Image classification data set "fundo preto" (schinaid/TCC_Tomateiro on GitHub). Class labels (5): tomato early blight Alternaria solani, tomato late blight, tomato septoria leaf spot, bacteria no tomate, tomato healthy.

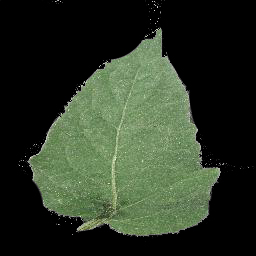
Label: tomato healthy

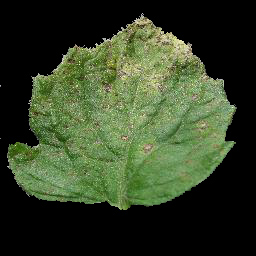
Label: tomato septoria leaf spot

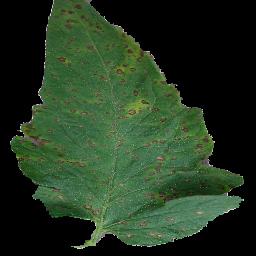
Label: tomato septoria leaf spot

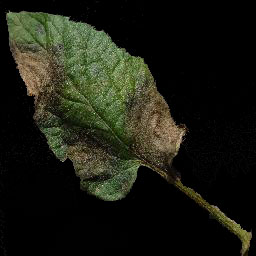
Label: tomato late blight

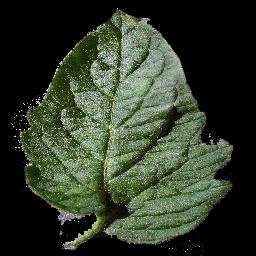
Label: tomato healthy

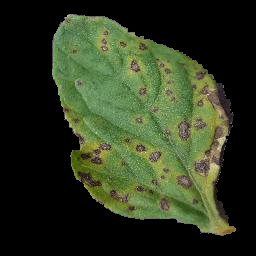
Label: tomato septoria leaf spot
